Image classification data set "boardTrainingData" (mcwhorpj/boardTrainingData on GitHub). Class labels (6): Arduino Nano, Arduino Uno, Jetson Nano, Jetson Xavier NX, Raspberry Pi Three, Raspberry Pi Zero.

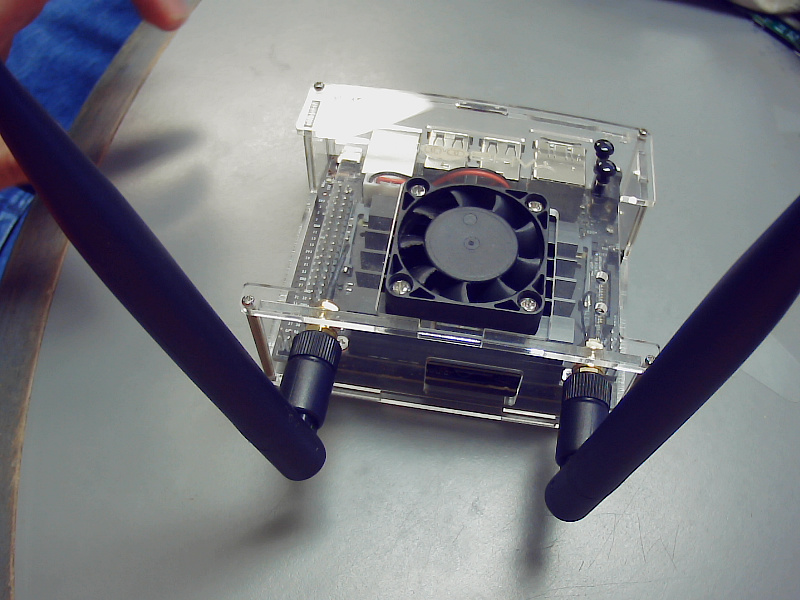
Label: Jetson Nano

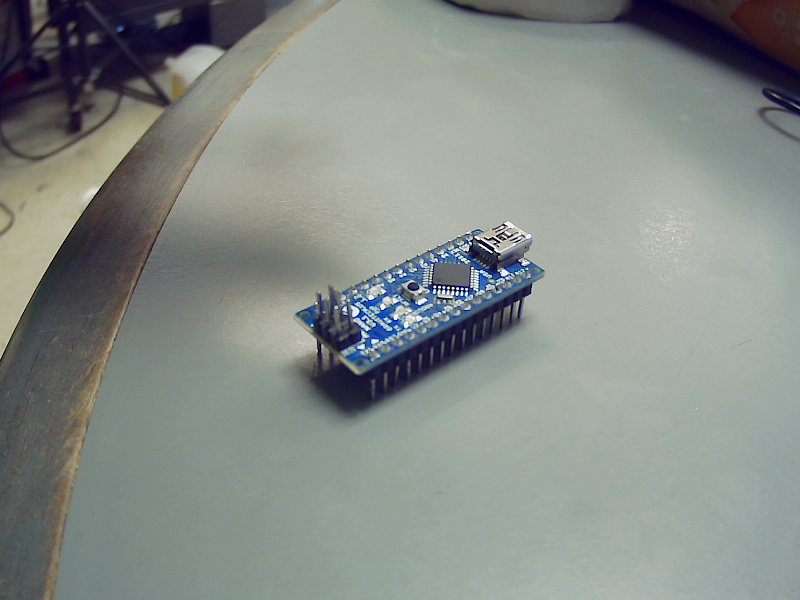
Label: Arduino Nano

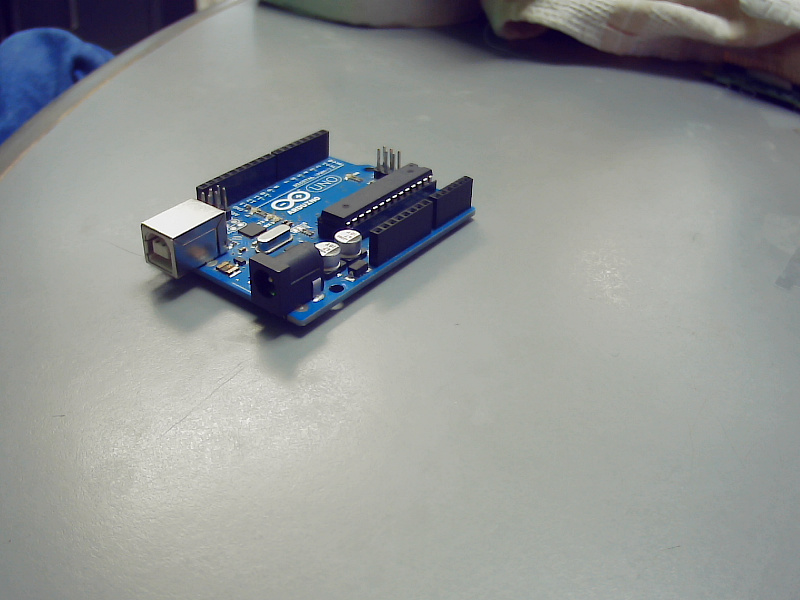
Label: Arduino Uno

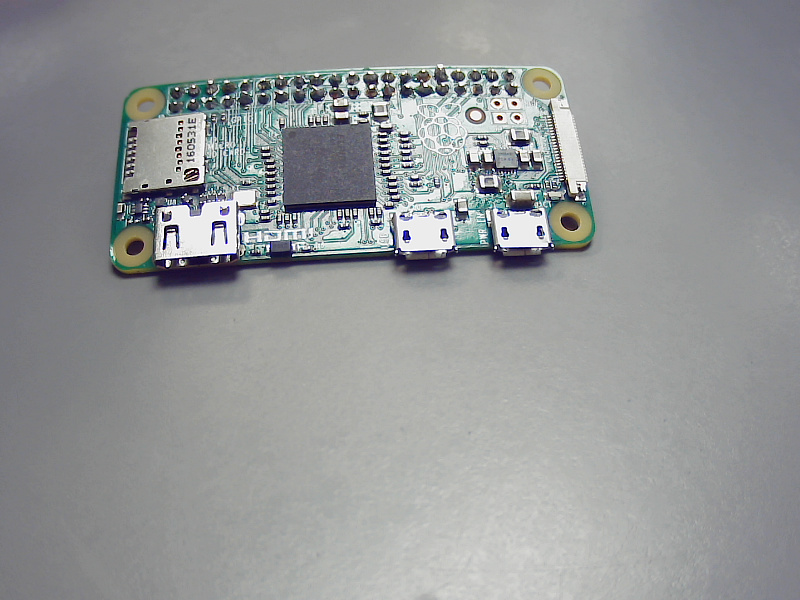
Label: Raspberry Pi Zero

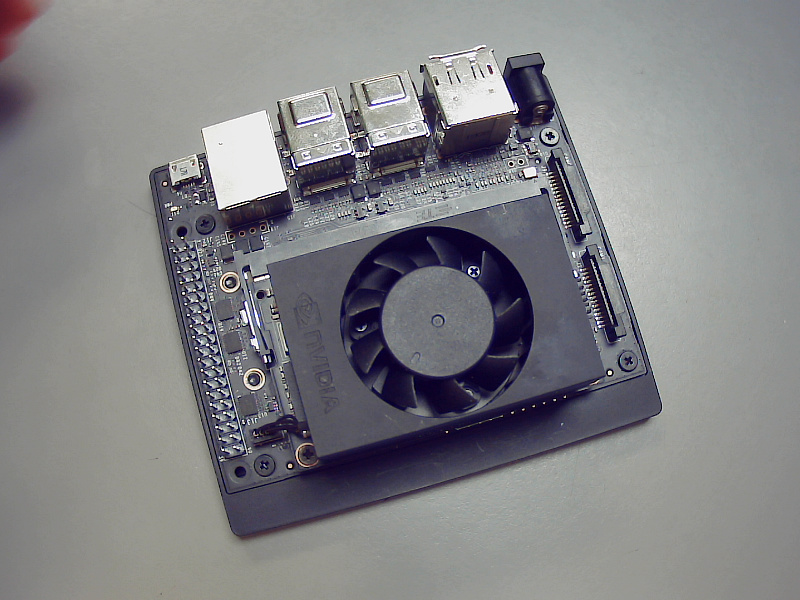
Label: Jetson Xavier NX

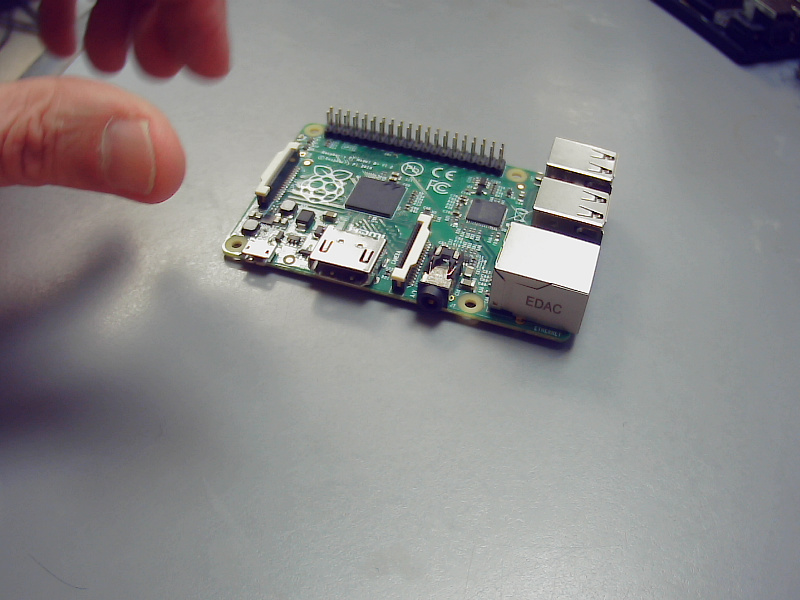
Label: Raspberry Pi Three
